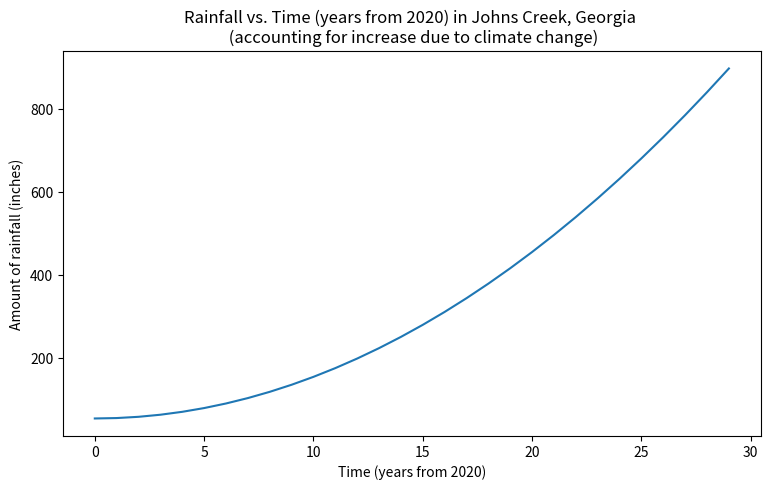

The matplotlib source for this figure:
import pandas as pd
import numpy as np
import matplotlib.pyplot as plt

plt.rcParams.update({'figure.figsize':(9,5), 'figure.dpi':90})
x = np.arange(0, 30, 1)
y = (x * (x * 1.0036)) + 53.7



plt.plot(x, y)
plt.title("Rainfall vs. Time (years from 2020) in Johns Creek, Georgia \n (accounting for increase due to climate change)")
plt.xlabel("Time (years from 2020)")
plt.ylabel("Amount of rainfall (inches)")
plt.show()

